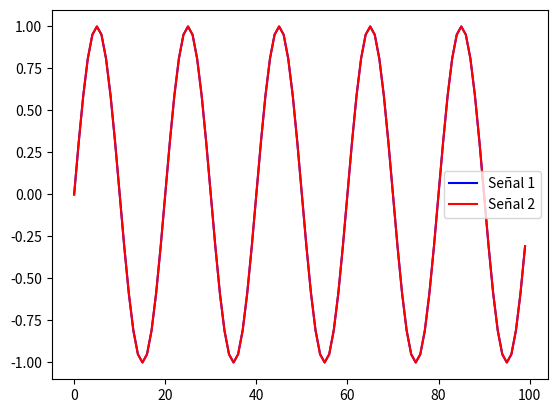

Generate this figure with matplotlib:
import numpy as np
import matplotlib.pyplot as plt

N = 100
n = np.arange(N)


fs1 = 0.05  # Frecuencia de la señal
phi1 = 0 # Fase
A1 = 1 # Amplitud
x1 = A1 * np.sin(2 * np.pi * fs1 * n + phi1)

fs2 = 0.05  # Frecuencia de la señal
phi2 = 0 # Fase
A2 = 1 # Amplitud
x2 = A2 * np.sin(2 * np.pi * fs2 * n + phi2)

plt.plot(n, x1, 'b-', label='Señal 1')
plt.plot(n, x2, 'r-', label='Señal 2')
plt.legend()
plt.show()

#Grado de similitud
numerador = np.sum(x1 * x2)
denominador = np.sqrt(np.sum(x1**2) * np.sum(x2**2)) #Similitud cosenoidal
grado = numerador / denominador if denominador != 0 else 0
print("Grado de similitud:", grado) #Evalua si tienen la misma forma o desplazamiento, pero ignora escalados
